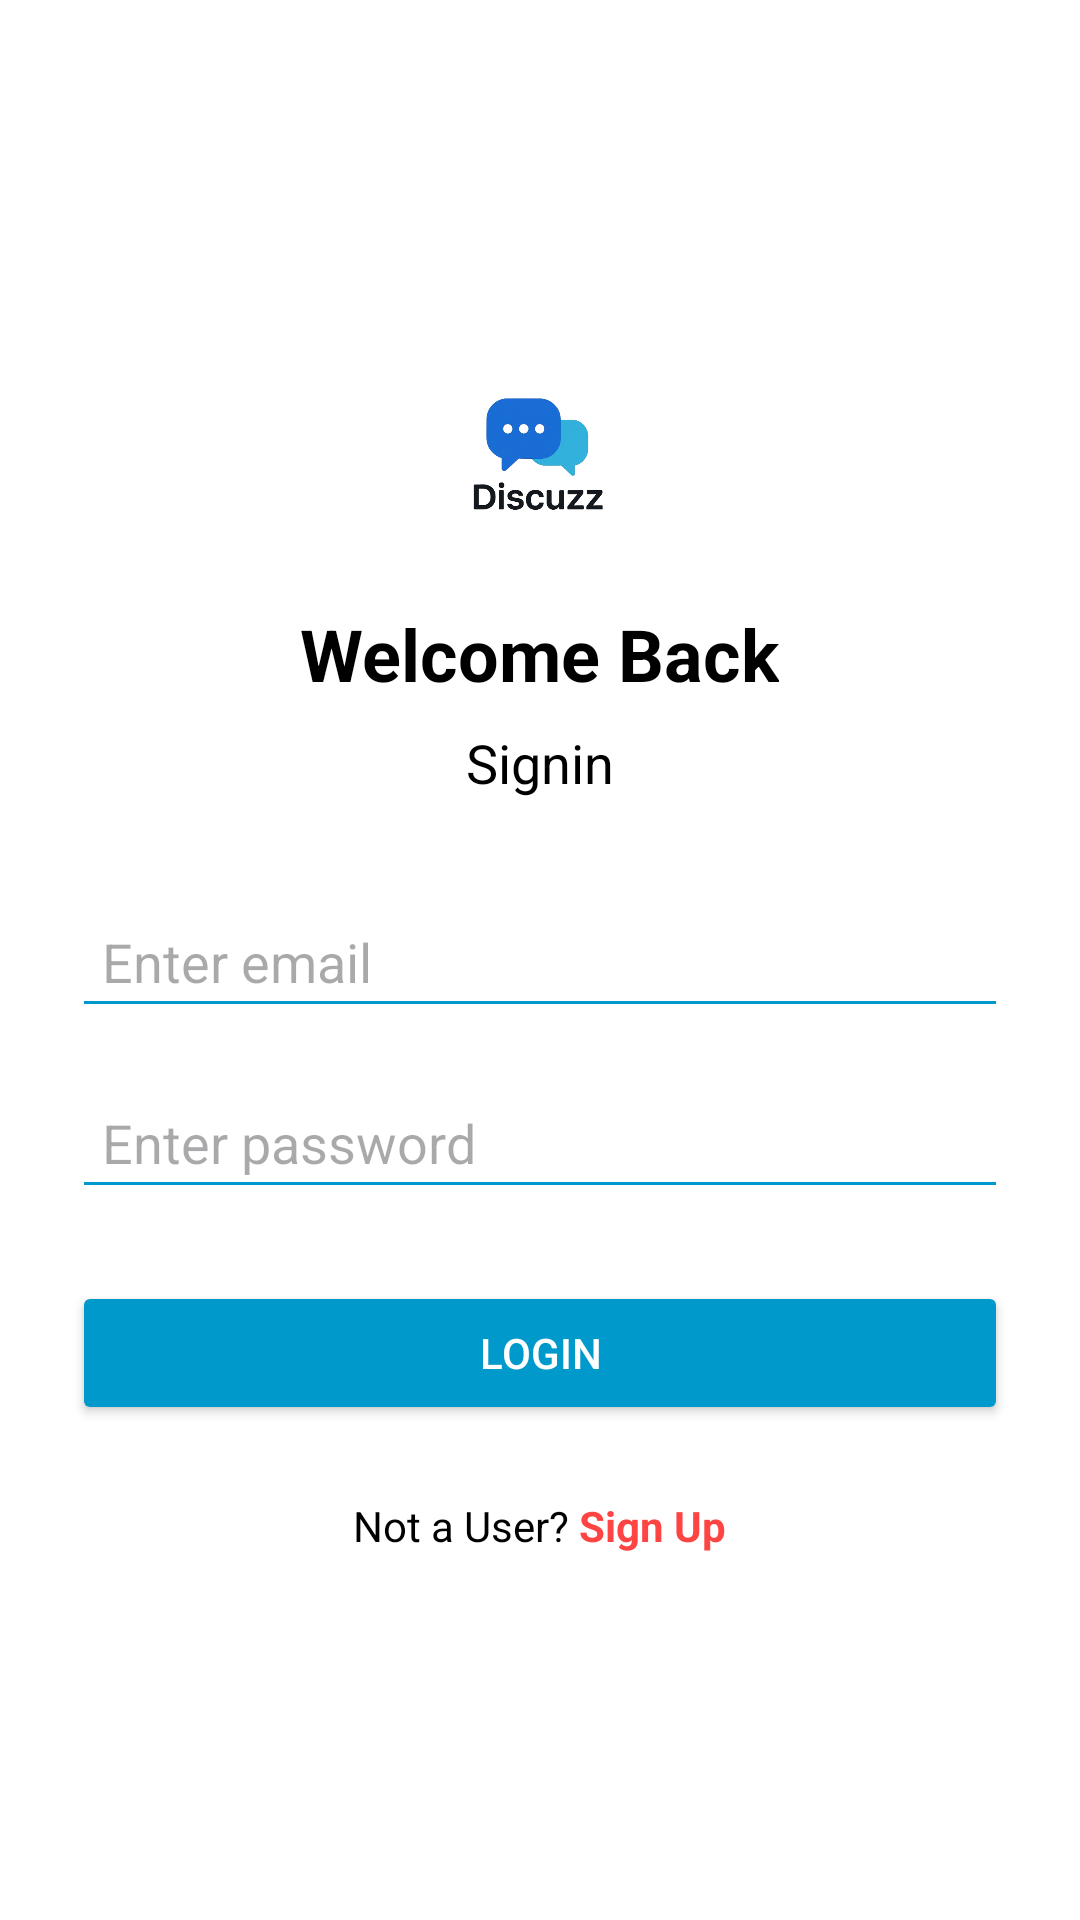

Produce the Android XML layout that renders to this screen, including the resource entries it uses.
<!-- AndroidManifest.xml: application theme Theme.DiscuzzSMDProject -->
<!-- res/layout/activity_login.xml -->
<?xml version="1.0" encoding="utf-8"?>
<LinearLayout xmlns:android="http://schemas.android.com/apk/res/android"
    android:layout_width="match_parent"
    android:layout_height="match_parent"
    android:orientation="vertical"
    android:padding="24dp"
    android:gravity="center"
    android:background="@android:color/white">

    
    <ImageView
        android:id="@+id/chatIcon"
        android:layout_width="64dp"
        android:layout_height="64dp"
        android:layout_gravity="center"
        android:src="@drawable/appicon"
        android:contentDescription="Chat Icon" />

    
    <TextView
        android:id="@+id/welcomeText"
        android:layout_width="wrap_content"
        android:layout_height="wrap_content"
        android:text="Welcome Back"
        android:textStyle="bold"
        android:textSize="24sp"
        android:textColor="@android:color/black"
        android:layout_marginTop="16dp"
        android:gravity="center" />

    
    <TextView
        android:id="@+id/signinText"
        android:layout_width="wrap_content"
        android:layout_height="wrap_content"
        android:text="Signin"
        android:textSize="18sp"
        android:textColor="@android:color/black"
        android:layout_marginTop="8dp"
        android:gravity="center" />

    
    <EditText
        android:id="@+id/emailInput"
        android:layout_width="match_parent"
        android:layout_height="wrap_content"
        android:hint="Enter email"
        android:inputType="text"
        android:layout_marginTop="32dp"
        android:padding="10dp"
        android:backgroundTint="@android:color/holo_blue_dark" />

    
    <EditText
        android:id="@+id/passwordInput"
        android:layout_width="match_parent"
        android:layout_height="wrap_content"
        android:hint="Enter password"
        android:inputType="textPassword"
        android:layout_marginTop="16dp"
        android:padding="10dp"
        android:backgroundTint="@android:color/holo_blue_dark" />

    
    <Button
        android:id="@+id/loginButton"
        android:layout_width="match_parent"
        android:layout_height="wrap_content"
        android:text="Login"
        android:textColor="@android:color/white"
        android:layout_marginTop="24dp"
        android:backgroundTint="@android:color/holo_blue_dark" />

    
    <LinearLayout
        android:layout_width="wrap_content"
        android:layout_height="wrap_content"
        android:layout_gravity="center"
        android:orientation="horizontal"
        android:layout_marginTop="24dp">

        <TextView
            android:id="@+id/signupPrompt"
            android:layout_width="wrap_content"
            android:layout_height="wrap_content"
            android:text="Not a User? "
            android:textColor="@android:color/black" />

        <TextView
            android:id="@+id/signupLink"
            android:layout_width="wrap_content"
            android:layout_height="wrap_content"
            android:text="Sign Up"
            android:textColor="@android:color/holo_red_light"
            android:textStyle="bold" />
    </LinearLayout>

</LinearLayout>
<!-- resources referenced by this layout -->
<resources>
  <!-- drawable appicon: png bitmap (drawable, 81093 bytes) -->
  <style name="Theme.DiscuzzSMDProject" parent="Base.Theme.DiscuzzSMDProject" />
  <style name="Base.Theme.DiscuzzSMDProject" parent="Theme.Material3.DayNight.NoActionBar">
          
          
      </style>
</resources>
